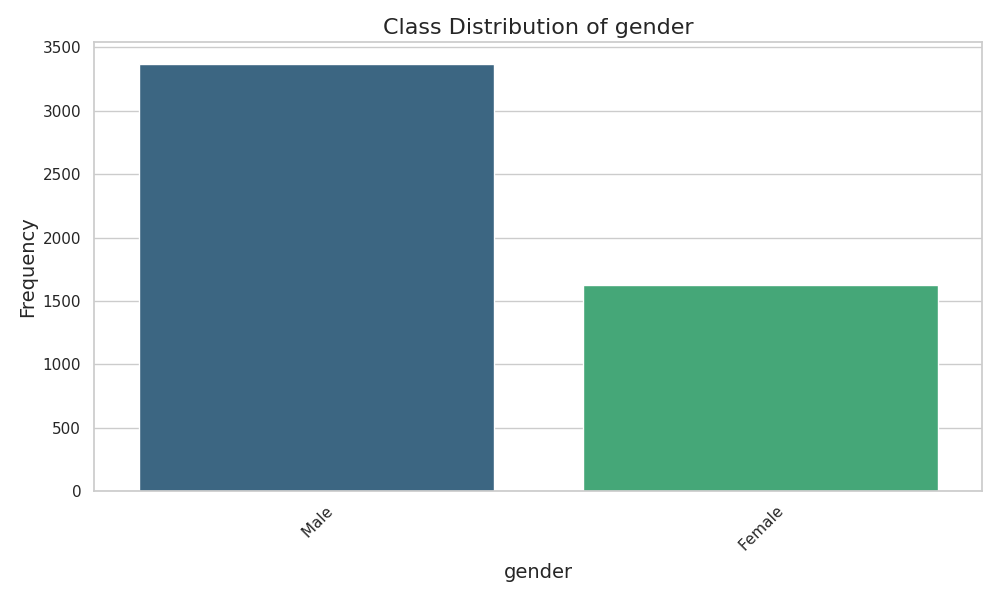

Values plotted in this chart, from the file beside it:
gender, Frequency, Proportion
Male, 3371, 0.6742
Female, 1629, 0.3258
